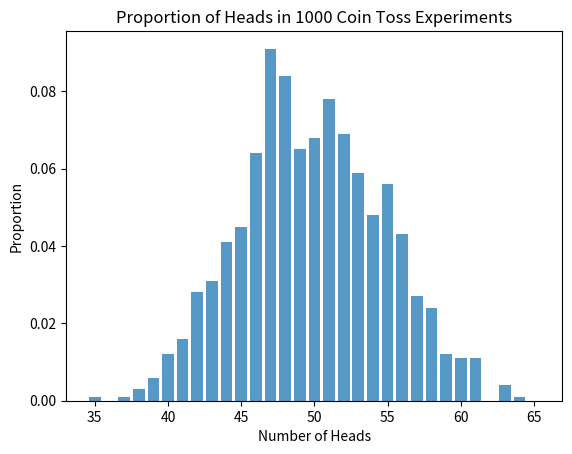

Python code for this plot:
import matplotlib.pyplot as plt
import random
from collections import Counter


def simulate_coin_toss(num_tosses):
    return [random.choice(["H", "T"]) for _ in range(num_tosses)]


def count_heads(toss_results):
    return toss_results.count("H")


def run_experiment(num_experiments, num_tosses):
    results = [
        count_heads(simulate_coin_toss(num_tosses)) for _ in range(num_experiments)
    ]
    return results


def plot_bar_graph(results):
    counts = Counter(results)
    n_values = list(range(35, 66))
    proportions = [counts[n] / len(results) for n in n_values]

    plt.bar(n_values, proportions, align="center", alpha=0.75)
    plt.title("Proportion of Heads in 1000 Coin Toss Experiments")
    plt.xlabel("Number of Heads")
    plt.ylabel("Proportion")
    plt.show()


# Run the program
num_experiments = 1000
num_tosses = 100

results = run_experiment(num_experiments, num_tosses)
plot_bar_graph(results)
